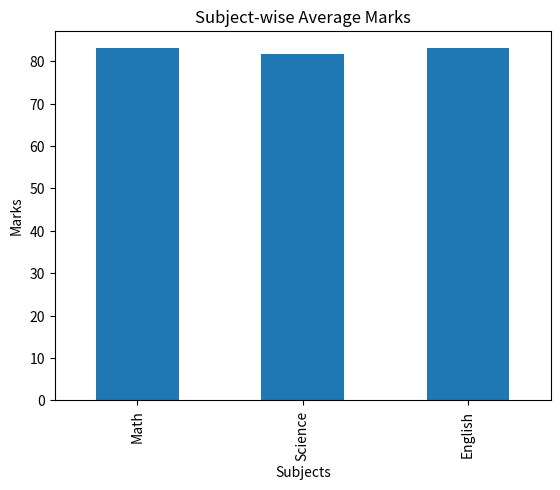
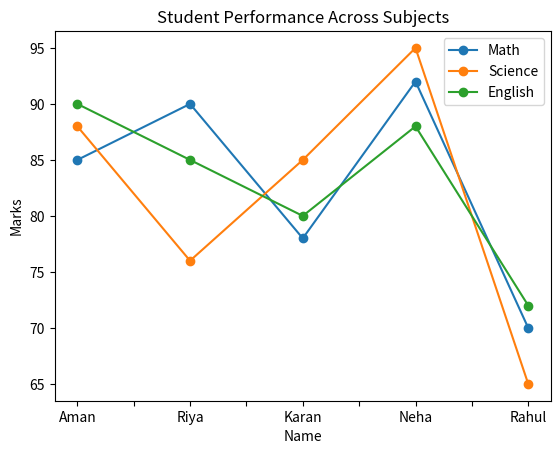
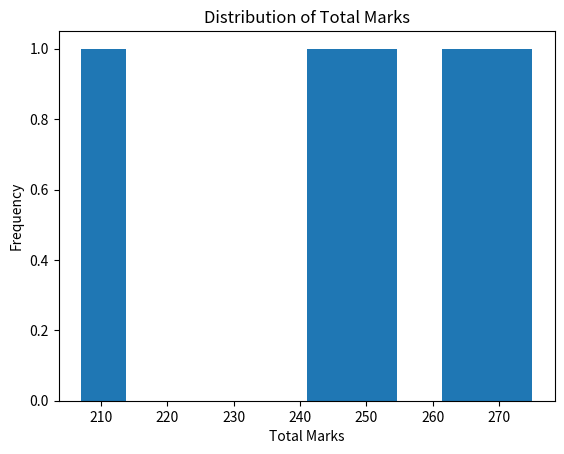

The script that saved these images, in order:
import numpy as np
import pandas as pd
import matplotlib.pyplot as plt

# -------------------------------
# Step 1: Create Student Data
# -------------------------------
data = {
    "Name": ["Aman", "Riya", "Karan", "Neha", "Rahul"],
    "Math": [85, 90, 78, 92, 70],
    "Science": [88, 76, 85, 95, 65],
    "English": [90, 85, 80, 88, 72]
}

df = pd.DataFrame(data)

# -------------------------------
# Step 2: Calculate Total & Average
# -------------------------------
df["Total"] = df[["Math", "Science", "English"]].sum(axis=1)
df["Average"] = df["Total"] / 3

print("\n📊 Student Data:\n")
print(df)

# -------------------------------
# Step 3: Statistical Analysis
# -------------------------------
print("\n📈 Statistical Analysis:\n")
print("Mean:\n", df.mean(numeric_only=True))
print("\nMedian:\n", df.median(numeric_only=True))
print("\nStandard Deviation:\n", df.std(numeric_only=True))

# -------------------------------
# Step 4: Identify Performers
# -------------------------------
top_student = df.loc[df["Total"].idxmax()]
low_student = df.loc[df["Total"].idxmin()]

print("\n🏆 Top Performer:")
print(f"{top_student['Name']} with total marks {top_student['Total']}")

print("\n⚠️ Lowest Performer:")
print(f"{low_student['Name']} with total marks {low_student['Total']}")

# -------------------------------
# Step 5: Subject-wise Comparison
# -------------------------------
subject_avg = df[["Math", "Science", "English"]].mean()

print("\n📚 Subject-wise Average Marks:\n")
print(subject_avg)

# -------------------------------
# Step 6: Visualization
# -------------------------------

# Bar Graph
plt.figure()
subject_avg.plot(kind='bar')
plt.title("Subject-wise Average Marks")
plt.xlabel("Subjects")
plt.ylabel("Marks")
plt.show()

# Line Plot
plt.figure()
df.set_index("Name")[["Math", "Science", "English"]].plot(marker='o')
plt.title("Student Performance Across Subjects")
plt.ylabel("Marks")
plt.show()

# Histogram
plt.figure()
df["Total"].plot(kind='hist')
plt.title("Distribution of Total Marks")
plt.xlabel("Total Marks")
plt.show()

# -------------------------------
# Step 7: Insights (Dynamic)
# -------------------------------
print("\n🧠 Insights:\n")
print(f"- {top_student['Name']} is the top performer.")
print(f"- {low_student['Name']} needs improvement.")

highest_subject = subject_avg.idxmax()
lowest_subject = subject_avg.idxmin()

print(f"- {highest_subject} has the highest average marks.")
print(f"- {lowest_subject} has the lowest average marks.")
